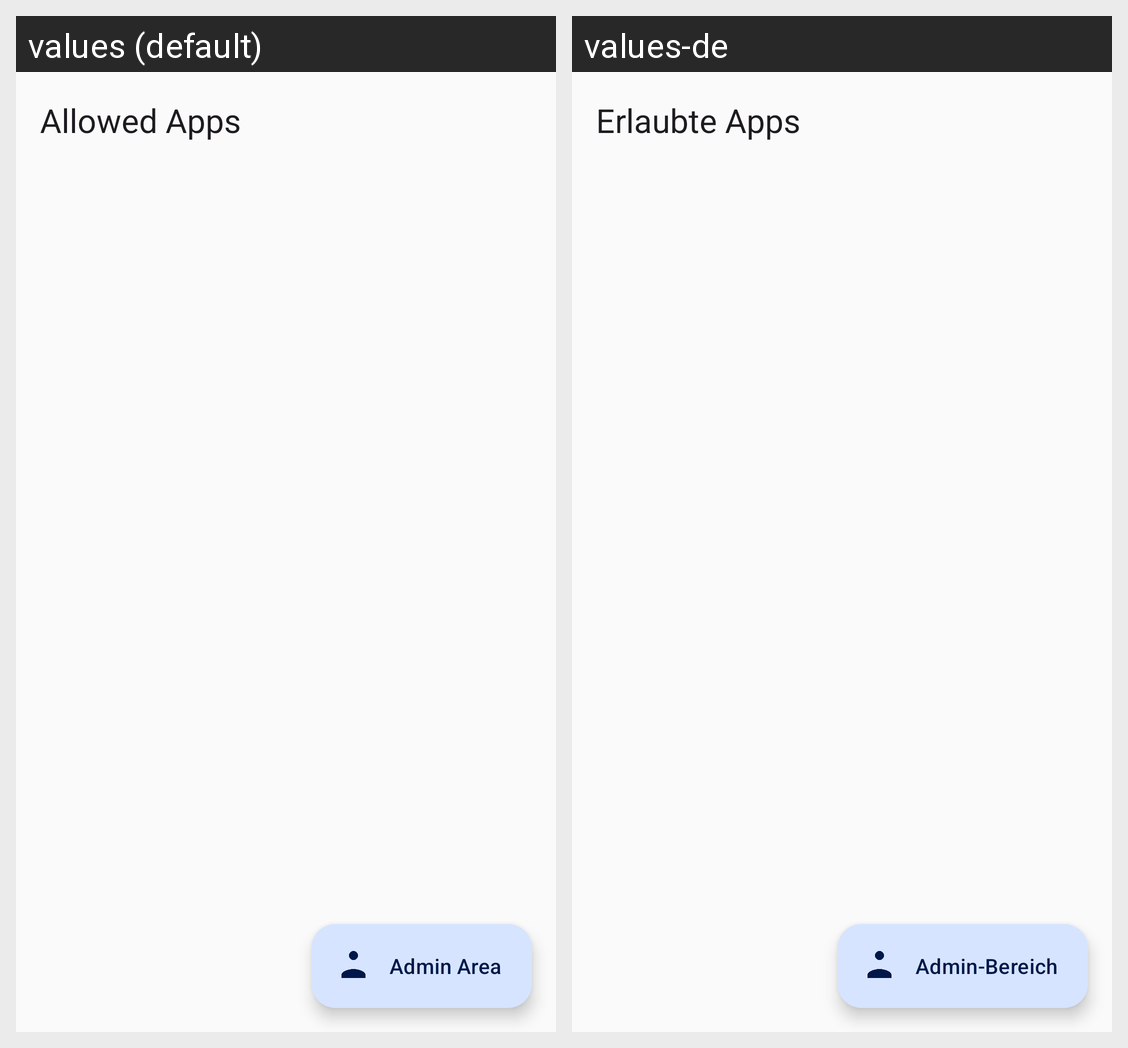

The same Android screen rendered under two of its app's locales, left to right. List the strings drawn on it with the default value and each locale's translation.
Android screen res/layout/activity_home.xml rendered under 2 locales, left to right: values (default), values-de. Device: Nexus 5 (rendered at 1080×1920; each locale shown at half size, 540×960, under a caption strip naming it); theme Theme.GuardDroid.
Strings drawn on this screen, with the default value and each locale's value (text and hints the layout hard-codes, and strings that could not be matched under every locale, appear in the picture but are not listed):

home_title
  values: Allowed Apps
  values-de: Erlaubte Apps

open_admin
  values: Admin Area
  values-de: Admin-Bereich
